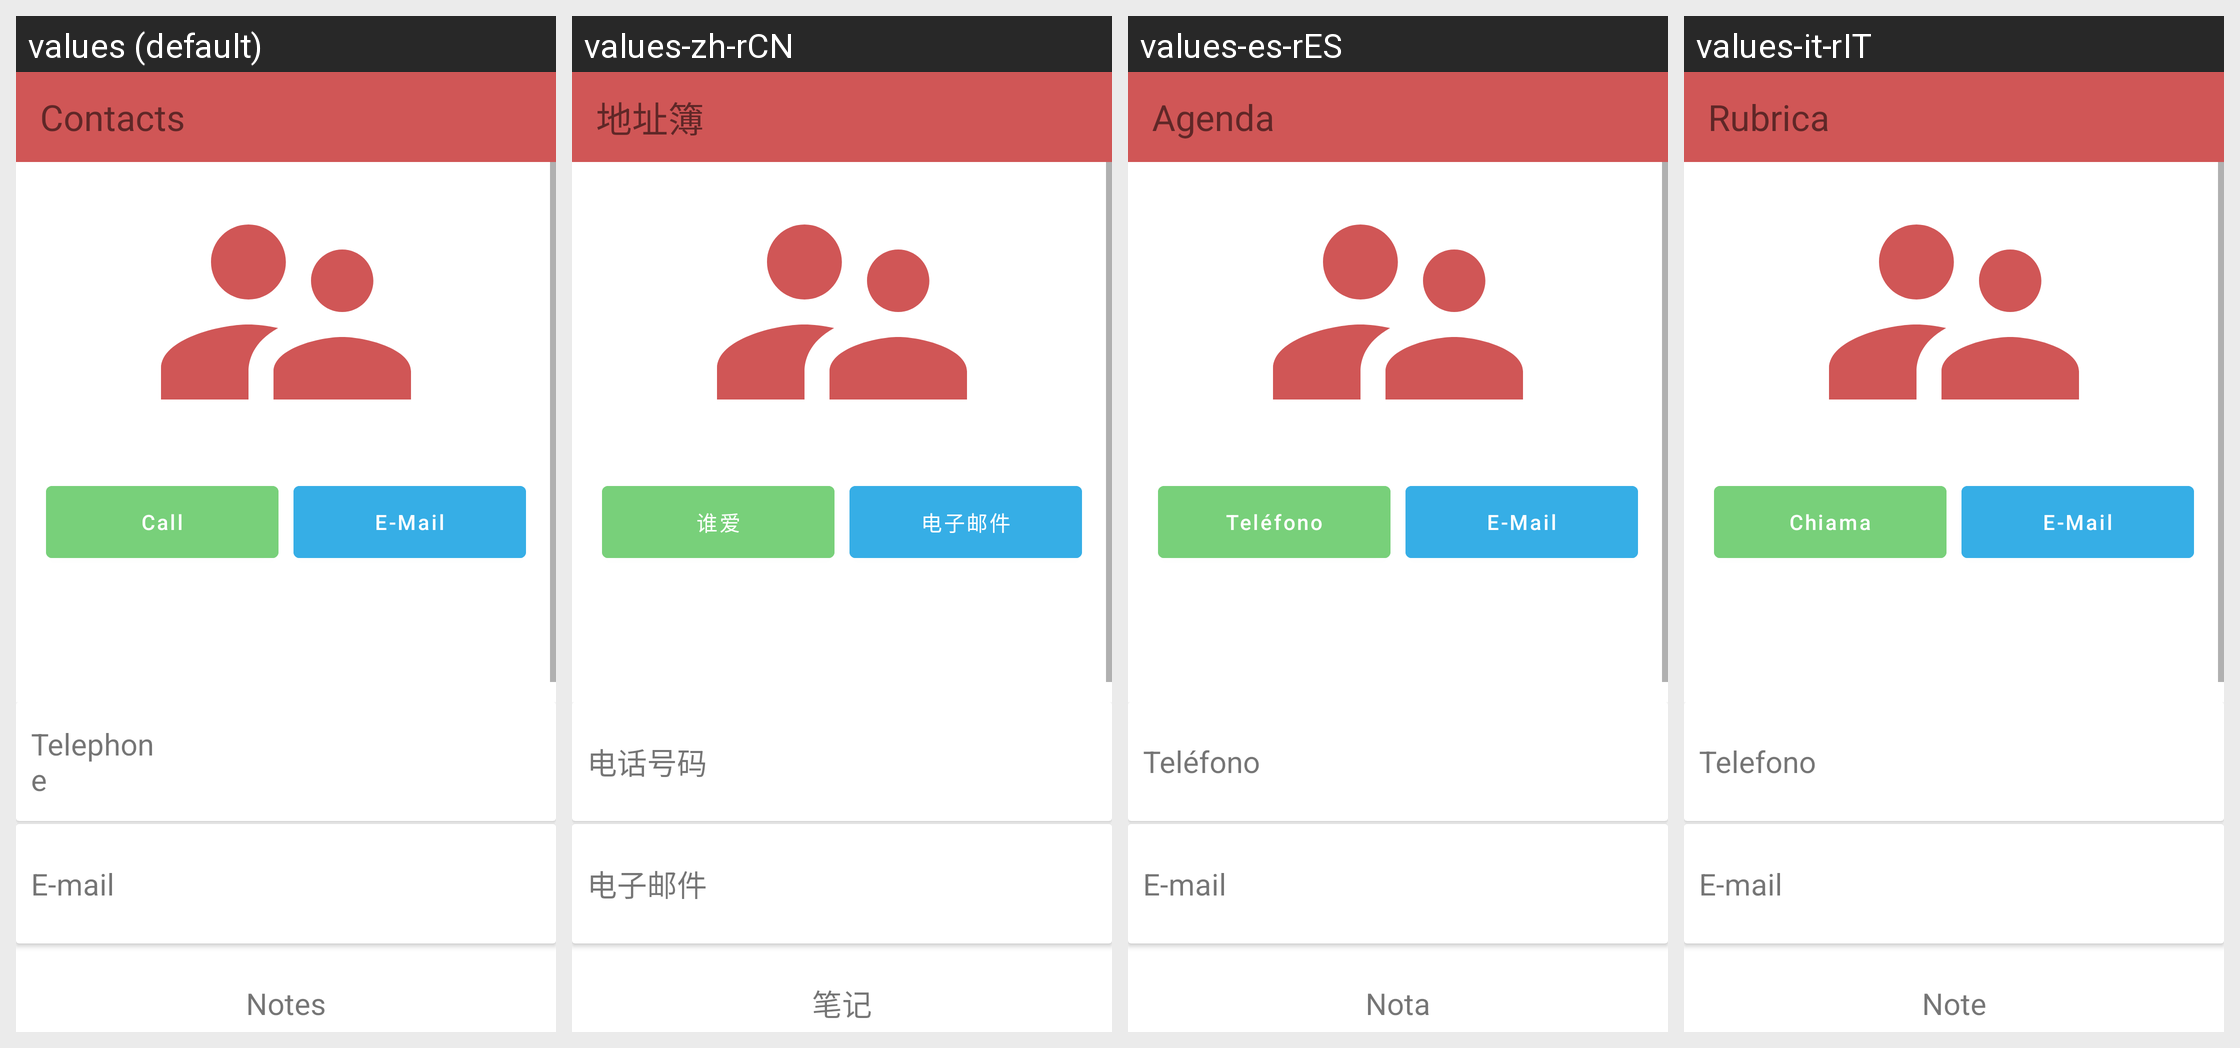

This grid shows one Android layout under several languages. Give, for every string resource on the screen, its name, the default text and each shown locale's text.
Android screen res/layout/activity_info_contacts.xml rendered under 4 locales, left to right: values (default), values-zh-rCN, values-es-rES, values-it-rIT. Device: Nexus 5 (rendered at 1080×1920; each locale shown at half size, 540×960, under a caption strip naming it); theme Theme.Contacts.
Strings drawn on this screen, with the default value and each locale's value (text and hints the layout hard-codes appear in the picture but are not listed):

call_button
  values: Call
  values-zh-rCN: 谁爱
  values-es-rES: Teléfono
  values-it-rIT: Chiama

email_button
  values: E-Mail
  values-zh-rCN: 电子邮件
  values-es-rES: E-Mail
  values-it-rIT: E-Mail

telephone_field
  values: Telephone
  values-zh-rCN: 电话号码
  values-es-rES: Teléfono
  values-it-rIT: Telefono

email_field
  values: E-mail
  values-zh-rCN: 电子邮件
  values-es-rES: E-mail
  values-it-rIT: E-mail

notes_field
  values: Notes
  values-zh-rCN: 笔记
  values-es-rES: Nota
  values-it-rIT: Note

edit_button
  values: Edit
  values-zh-rCN: 修改
  values-es-rES: Editar
  values-it-rIT: Modifica

delete_button
  values: Delete
  values-zh-rCN: 删除
  values-es-rES: Eliminar
  values-it-rIT: Elimina

generate_qr_code_button
  values: Generate contact QR Code
  values-zh-rCN: 生成联系人QR码
  values-es-rES: Generar Código QR de contacto
  values-it-rIT: Genera Codice QR del contatto

app_name
  values: Contacts
  values-zh-rCN: 地址簿
  values-es-rES: Agenda
  values-it-rIT: Rubrica
